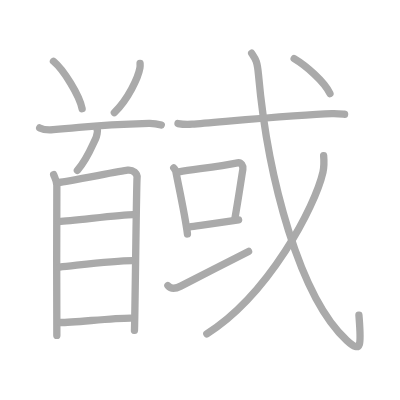
t = 0.00 s
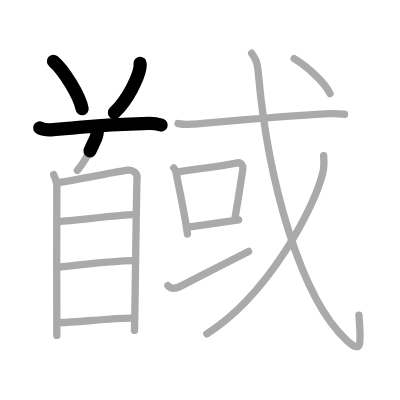
t = 3.50 s
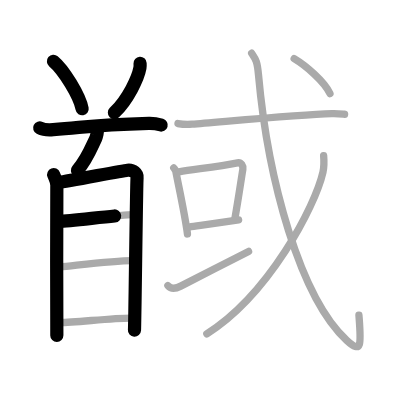
t = 6.75 s
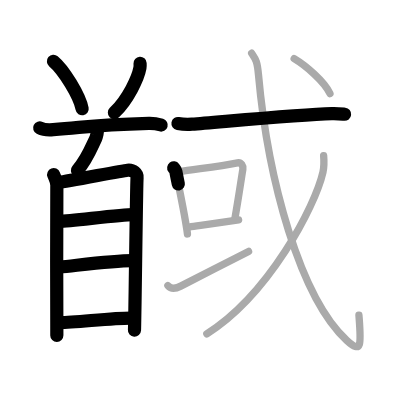
t = 10.25 s
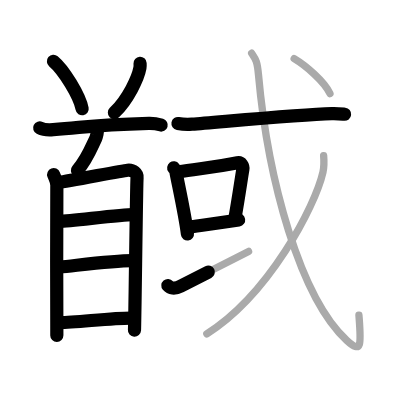
t = 13.50 s
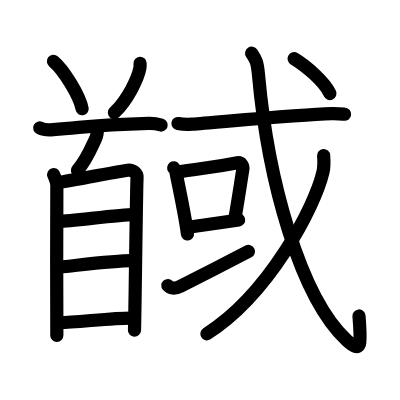
t = 17.00 s

The animated SVG that drew these frames (rendered in a browser with its animation timeline set to each time). Animation: 17 SMIL elements (animate=17); one cycle of 17.00 s.

<?xml version="1.0" standalone="no"?>
<!DOCTYPE svg PUBLIC "-//W3C//DTD SVG 1.1//EN"   "http://www.w3.org/Graphics/SVG/1.1/DTD/svg11.dtd">
<svg width="400px" height="400px"  version="1.1" xmlns="http://www.w3.org/2000/svg">
  <defs>
    <marker id="Triangle" viewBox="0 0 10 10" refX="0" refY="5" markerUnits="strokeWidth" markerWidth="3" style="stroke-opacity:0%;fill:#aaaaaa;" markerHeight="2" orient="auto">
      <path d="M 0 0 L 10 5 L 0 10 z" />
    </marker>
    
    <marker id="Arrow" viewBox="0 0 10 10" refX="5" refY="5" markerUnits="strokeWidth" markerWidth="1.8" style="stroke-opacity:0%;fill:#770000;" markerHeight="2" orient="auto">
      <path d="M 0 4 L 6 4 L 4 1 L 10 5 L 4 9 L 6 6 L 0 6 z" />
        <circle cx="5" cy="5" r="5" />
      </marker>
    
    <marker id="TriangleRed" viewBox="0 0 10 10" refX="0" refY="5" markerUnits="strokeWidth" markerWidth="3" style="stroke-opacity:0%;fill:#CC0000;" markerHeight="2" orient="auto">
      <path d="M 0 0 L 10 5 L 0 10 z" />
    </marker>
    
    <marker id="ArrowRed" viewBox="0 0 10 10" refX="5" refY="5" markerUnits="strokeWidth" markerWidth="1.8" style="stroke-opacity:0%;fill:#CC0000;" markerHeight="2" orient="auto">
      <path d="M 0 4 L 6 4 L 4 1 L 10 5 L 4 9 L 6 6 L 0 6 z" />
        <circle cx="5" cy="5" r="5" />
      </marker>
    
  </defs>
  
  <path style="fill:#ffffff; fill-opacity:100%; fill-rule:evenodd; stroke-width:0;" d="M 0 0 L 400px 0 L 400px 400px L 0 400px L 0 0" />

  <g transform="scale(3.6697247706422 3.6697247706422)">
<path style="fill:none; fill-opacity:0%; fill-rule:evenodd; stroke:#aaaaaa; stroke-opacity:100%; stroke-width: 1.5pt; stroke-linejoin:round; stroke-linecap:round;" d="M14.57 16.7c2.76 2.28 7.13 9.39 7.81 12.94"></path>
<path style="fill:none; fill-opacity:0%; fill-rule:evenodd; stroke:#aaaaaa; stroke-opacity:100%; stroke-width: 1.5pt; stroke-linejoin:round; stroke-linecap:round;" d="M38.17 17.25c0.02 0.32 0.04 0.82-0.04 1.27c-0.48 2.69-3.22 8.58-6.97 12.18"></path>
<path style="fill:none; fill-opacity:0%; fill-rule:evenodd; stroke:#aaaaaa; stroke-opacity:100%; stroke-width: 1.5pt; stroke-linejoin:round; stroke-linecap:round;" d="M10.81 34.86c0.96 0.48 2.73 0.56 3.69 0.48c10.02-0.8 10.82-1.33 26.08-1.73c1.6-0.04 2.57 0.23 3.37 0.47"></path>
<path style="fill:none; fill-opacity:0%; fill-rule:evenodd; stroke:#aaaaaa; stroke-opacity:100%; stroke-width: 1.5pt; stroke-linejoin:round; stroke-linecap:round;" d="M26.5 35.28c0.28 0.12-0.26 2.14-0.43 2.49c-1.14 2.36-2.3 5.57-4.98 8.68"></path>
<path style="fill:none; fill-opacity:0%; fill-rule:evenodd; stroke:#aaaaaa; stroke-opacity:100%; stroke-width: 1.5pt; stroke-linejoin:round; stroke-linecap:round;" d="M14.62 47.59c0.36 0.95 0.87 1.66 0.87 2.92c0 1.27-0.12 39.63 0 40.89"></path>
<path style="fill:none; fill-opacity:0%; fill-rule:evenodd; stroke:#aaaaaa; stroke-opacity:100%; stroke-width: 1.5pt; stroke-linejoin:round; stroke-linecap:round;" d="M16.09 49.69c2.01-0.16 16.83-3.12 18.66-3.31c1.53-0.16 2.73 0.89 2.6 2.06c-0.17 1.49-0.59 40.64-0.71 41.58"></path>
<path style="fill:none; fill-opacity:0%; fill-rule:evenodd; stroke:#aaaaaa; stroke-opacity:100%; stroke-width: 1.5pt; stroke-linejoin:round; stroke-linecap:round;" d="M16.05 60.37c3.96-0.21 16.98-1.88 20.2-1.88"></path>
<path style="fill:none; fill-opacity:0%; fill-rule:evenodd; stroke:#aaaaaa; stroke-opacity:100%; stroke-width: 1.5pt; stroke-linejoin:round; stroke-linecap:round;" d="M16.22 72.78c5.33-0.53 14.63-1.77 19.8-1.77"></path>
<path style="fill:none; fill-opacity:0%; fill-rule:evenodd; stroke:#aaaaaa; stroke-opacity:100%; stroke-width: 1.5pt; stroke-linejoin:round; stroke-linecap:round;" d="M16.41 87.89c4 0 14-1.22 19.17-1.22"></path>
<path style="fill:none; fill-opacity:0%; fill-rule:evenodd; stroke:#aaaaaa; stroke-opacity:100%; stroke-width: 1.5pt; stroke-linejoin:round; stroke-linecap:round;" d="M48.5 33.66c1 0.18 2.83 0.25 3.82 0.18c7.66-0.58 29.13-2.64 38.1-2.89c1.66-0.05 2.65 0.09 3.48 0.18"></path>
<path style="fill:none; fill-opacity:0%; fill-rule:evenodd; stroke:#aaaaaa; stroke-opacity:100%; stroke-width: 1.5pt; stroke-linejoin:round; stroke-linecap:round;" d="M47.34 45.74c0.23 0.31 0.5 0.55 0.57 0.96c0.66 3.56 2.5 11.82 3.17 17.05"></path>
<path style="fill:none; fill-opacity:0%; fill-rule:evenodd; stroke:#aaaaaa; stroke-opacity:100%; stroke-width: 1.5pt; stroke-linejoin:round; stroke-linecap:round;" d="M48.79 46.83c4.29-0.75 10.46-1.33 15.94-2.47c0.99-0.2 1.59 0.88 1.45 1.75c-0.59 3.6-1.11 7.38-2.16 13.37"></path>
<path style="fill:none; fill-opacity:0%; fill-rule:evenodd; stroke:#aaaaaa; stroke-opacity:100%; stroke-width: 1.5pt; stroke-linejoin:round; stroke-linecap:round;" d="M51.56 61.88c3.2-0.46 9.06-1.25 13.46-1.95"></path>
<path style="fill:none; fill-opacity:0%; fill-rule:evenodd; stroke:#aaaaaa; stroke-opacity:100%; stroke-width: 1.5pt; stroke-linejoin:round; stroke-linecap:round;" d="M45.75 77.82c0.58 0.68 1.75 1.05 3.5 0.15c4.87-2.5 13.63-6.96 18.49-9.46"></path>
<path style="fill:none; fill-opacity:0%; fill-rule:evenodd; stroke:#aaaaaa; stroke-opacity:100%; stroke-width: 1.5pt; stroke-linejoin:round; stroke-linecap:round;" d="M68.58 14.5c1.15 1.72 1.53 2.2 1.86 5.91C73 49 81.75 81 94.51 92.77c4.26 3.93 3.87 0.74 3.3-6.89"></path>
<path style="fill:none; fill-opacity:0%; fill-rule:evenodd; stroke:#aaaaaa; stroke-opacity:100%; stroke-width: 1.5pt; stroke-linejoin:round; stroke-linecap:round;" d="M88.19 42.39c0.09 1.12 0.19 2.89-0.18 4.5c-2.17 9.48-14.76 33.36-31.65 44.08"></path>
<path style="fill:none; fill-opacity:0%; fill-rule:evenodd; stroke:#aaaaaa; stroke-opacity:100%; stroke-width: 1.5pt; stroke-linejoin:round; stroke-linecap:round;" d="M80.16 16c3.18 1.9 8.27 6.24 9.75 9.5"></path>

<path style="fill:none; fill-opacity:0%; fill-rule:evenodd; stroke:#000000; stroke-opacity:100%; stroke-width: 2.7pt; stroke-linejoin:round; stroke-linecap:round;" d="M14.57 16.7c2.76 2.28 7.13 9.39 7.81 12.94" pathLength="100" stroke-dashoffset="100" stroke-dasharray="100 105"><animate id="dashAnim1" attributeName="stroke-dashoffset" from="100" to="0" dur="1s" calcMode="linear" fill="freeze"/></path>
<path style="fill:none; fill-opacity:0%; fill-rule:evenodd; stroke:#000000; stroke-opacity:100%; stroke-width: 2.7pt; stroke-linejoin:round; stroke-linecap:round;" d="M38.17 17.25c0.02 0.32 0.04 0.82-0.04 1.27c-0.48 2.69-3.22 8.58-6.97 12.18" pathLength="100" stroke-dashoffset="100" stroke-dasharray="100 105"><animate id="dashAnim2" attributeName="stroke-dashoffset" from="100" to="0" dur="1s" calcMode="linear" begin="dashAnim1.end" fill="freeze"/></path>
<path style="fill:none; fill-opacity:0%; fill-rule:evenodd; stroke:#000000; stroke-opacity:100%; stroke-width: 2.7pt; stroke-linejoin:round; stroke-linecap:round;" d="M10.81 34.86c0.96 0.48 2.73 0.56 3.69 0.48c10.02-0.8 10.82-1.33 26.08-1.73c1.6-0.04 2.57 0.23 3.37 0.47" pathLength="100" stroke-dashoffset="100" stroke-dasharray="100 105"><animate id="dashAnim3" attributeName="stroke-dashoffset" from="100" to="0" dur="1s" calcMode="linear" begin="dashAnim2.end" fill="freeze"/></path>
<path style="fill:none; fill-opacity:0%; fill-rule:evenodd; stroke:#000000; stroke-opacity:100%; stroke-width: 2.7pt; stroke-linejoin:round; stroke-linecap:round;" d="M26.5 35.28c0.28 0.12-0.26 2.14-0.43 2.49c-1.14 2.36-2.3 5.57-4.98 8.68" pathLength="100" stroke-dashoffset="100" stroke-dasharray="100 105"><animate id="dashAnim4" attributeName="stroke-dashoffset" from="100" to="0" dur="1s" calcMode="linear" begin="dashAnim3.end" fill="freeze"/></path>
<path style="fill:none; fill-opacity:0%; fill-rule:evenodd; stroke:#000000; stroke-opacity:100%; stroke-width: 2.7pt; stroke-linejoin:round; stroke-linecap:round;" d="M14.62 47.59c0.36 0.95 0.87 1.66 0.87 2.92c0 1.27-0.12 39.63 0 40.89" pathLength="100" stroke-dashoffset="100" stroke-dasharray="100 105"><animate id="dashAnim5" attributeName="stroke-dashoffset" from="100" to="0" dur="1s" calcMode="linear" begin="dashAnim4.end" fill="freeze"/></path>
<path style="fill:none; fill-opacity:0%; fill-rule:evenodd; stroke:#000000; stroke-opacity:100%; stroke-width: 2.7pt; stroke-linejoin:round; stroke-linecap:round;" d="M16.09 49.69c2.01-0.16 16.83-3.12 18.66-3.31c1.53-0.16 2.73 0.89 2.6 2.06c-0.17 1.49-0.59 40.64-0.71 41.58" pathLength="100" stroke-dashoffset="100" stroke-dasharray="100 105"><animate id="dashAnim6" attributeName="stroke-dashoffset" from="100" to="0" dur="1s" calcMode="linear" begin="dashAnim5.end" fill="freeze"/></path>
<path style="fill:none; fill-opacity:0%; fill-rule:evenodd; stroke:#000000; stroke-opacity:100%; stroke-width: 2.7pt; stroke-linejoin:round; stroke-linecap:round;" d="M16.05 60.37c3.96-0.21 16.98-1.88 20.2-1.88" pathLength="100" stroke-dashoffset="100" stroke-dasharray="100 105"><animate id="dashAnim7" attributeName="stroke-dashoffset" from="100" to="0" dur="1s" calcMode="linear" begin="dashAnim6.end" fill="freeze"/></path>
<path style="fill:none; fill-opacity:0%; fill-rule:evenodd; stroke:#000000; stroke-opacity:100%; stroke-width: 2.7pt; stroke-linejoin:round; stroke-linecap:round;" d="M16.22 72.78c5.33-0.53 14.63-1.77 19.8-1.77" pathLength="100" stroke-dashoffset="100" stroke-dasharray="100 105"><animate id="dashAnim8" attributeName="stroke-dashoffset" from="100" to="0" dur="1s" calcMode="linear" begin="dashAnim7.end" fill="freeze"/></path>
<path style="fill:none; fill-opacity:0%; fill-rule:evenodd; stroke:#000000; stroke-opacity:100%; stroke-width: 2.7pt; stroke-linejoin:round; stroke-linecap:round;" d="M16.41 87.89c4 0 14-1.22 19.17-1.22" pathLength="100" stroke-dashoffset="100" stroke-dasharray="100 105"><animate id="dashAnim9" attributeName="stroke-dashoffset" from="100" to="0" dur="1s" calcMode="linear" begin="dashAnim8.end" fill="freeze"/></path>
<path style="fill:none; fill-opacity:0%; fill-rule:evenodd; stroke:#000000; stroke-opacity:100%; stroke-width: 2.7pt; stroke-linejoin:round; stroke-linecap:round;" d="M48.5 33.66c1 0.18 2.83 0.25 3.82 0.18c7.66-0.58 29.13-2.64 38.1-2.89c1.66-0.05 2.65 0.09 3.48 0.18" pathLength="100" stroke-dashoffset="100" stroke-dasharray="100 105"><animate id="dashAnim10" attributeName="stroke-dashoffset" from="100" to="0" dur="1s" calcMode="linear" begin="dashAnim9.end" fill="freeze"/></path>
<path style="fill:none; fill-opacity:0%; fill-rule:evenodd; stroke:#000000; stroke-opacity:100%; stroke-width: 2.7pt; stroke-linejoin:round; stroke-linecap:round;" d="M47.34 45.74c0.23 0.31 0.5 0.55 0.57 0.96c0.66 3.56 2.5 11.82 3.17 17.05" pathLength="100" stroke-dashoffset="100" stroke-dasharray="100 105"><animate id="dashAnim11" attributeName="stroke-dashoffset" from="100" to="0" dur="1s" calcMode="linear" begin="dashAnim10.end" fill="freeze"/></path>
<path style="fill:none; fill-opacity:0%; fill-rule:evenodd; stroke:#000000; stroke-opacity:100%; stroke-width: 2.7pt; stroke-linejoin:round; stroke-linecap:round;" d="M48.79 46.83c4.29-0.75 10.46-1.33 15.94-2.47c0.99-0.2 1.59 0.88 1.45 1.75c-0.59 3.6-1.11 7.38-2.16 13.37" pathLength="100" stroke-dashoffset="100" stroke-dasharray="100 105"><animate id="dashAnim12" attributeName="stroke-dashoffset" from="100" to="0" dur="1s" calcMode="linear" begin="dashAnim11.end" fill="freeze"/></path>
<path style="fill:none; fill-opacity:0%; fill-rule:evenodd; stroke:#000000; stroke-opacity:100%; stroke-width: 2.7pt; stroke-linejoin:round; stroke-linecap:round;" d="M51.56 61.88c3.2-0.46 9.06-1.25 13.46-1.95" pathLength="100" stroke-dashoffset="100" stroke-dasharray="100 105"><animate id="dashAnim13" attributeName="stroke-dashoffset" from="100" to="0" dur="1s" calcMode="linear" begin="dashAnim12.end" fill="freeze"/></path>
<path style="fill:none; fill-opacity:0%; fill-rule:evenodd; stroke:#000000; stroke-opacity:100%; stroke-width: 2.7pt; stroke-linejoin:round; stroke-linecap:round;" d="M45.75 77.82c0.58 0.68 1.75 1.05 3.5 0.15c4.87-2.5 13.63-6.96 18.49-9.46" pathLength="100" stroke-dashoffset="100" stroke-dasharray="100 105"><animate id="dashAnim14" attributeName="stroke-dashoffset" from="100" to="0" dur="1s" calcMode="linear" begin="dashAnim13.end" fill="freeze"/></path>
<path style="fill:none; fill-opacity:0%; fill-rule:evenodd; stroke:#000000; stroke-opacity:100%; stroke-width: 2.7pt; stroke-linejoin:round; stroke-linecap:round;" d="M68.58 14.5c1.15 1.72 1.53 2.2 1.86 5.91C73 49 81.75 81 94.51 92.77c4.26 3.93 3.87 0.74 3.3-6.89" pathLength="100" stroke-dashoffset="100" stroke-dasharray="100 105"><animate id="dashAnim15" attributeName="stroke-dashoffset" from="100" to="0" dur="1s" calcMode="linear" begin="dashAnim14.end" fill="freeze"/></path>
<path style="fill:none; fill-opacity:0%; fill-rule:evenodd; stroke:#000000; stroke-opacity:100%; stroke-width: 2.7pt; stroke-linejoin:round; stroke-linecap:round;" d="M88.19 42.39c0.09 1.12 0.19 2.89-0.18 4.5c-2.17 9.48-14.76 33.36-31.65 44.08" pathLength="100" stroke-dashoffset="100" stroke-dasharray="100 105"><animate id="dashAnim16" attributeName="stroke-dashoffset" from="100" to="0" dur="1s" calcMode="linear" begin="dashAnim15.end" fill="freeze"/></path>
<path style="fill:none; fill-opacity:0%; fill-rule:evenodd; stroke:#000000; stroke-opacity:100%; stroke-width: 2.7pt; stroke-linejoin:round; stroke-linecap:round;" d="M80.16 16c3.18 1.9 8.27 6.24 9.75 9.5" pathLength="100" stroke-dashoffset="100" stroke-dasharray="100 105"><animate id="dashAnim17" attributeName="stroke-dashoffset" from="100" to="0" dur="1s" calcMode="linear" begin="dashAnim16.end" fill="freeze"/></path>

</g>

</svg>  
          
